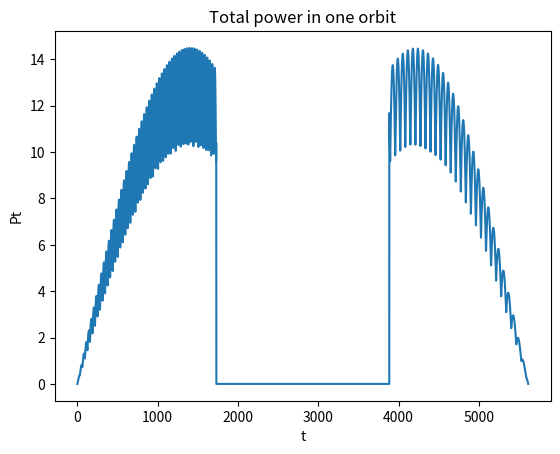

Write the Python code that produced this figure.
import numpy as np
from matplotlib import pyplot as plt 

def solar_power_sso(periods):
    """ Example of time series: 
    Power generated by four solar arrays 
    in a Sun-synchronous orbit. 
    The satellite is spinning around its
    Nadir axis and there are solar arrays 
    on the four sides. 
    
    Intent(in): periods(integer), number of orbital periods to compute
    Returns: t(np.array), time; Pt(np.array), total power
    """

    def inc_sso(a):
        #Intent in: a(float), semimajor axis.
        #Returns: i(float), inclination
         
        J2 = 1.0827*10**(-3.)
        d_alfa = 2*np.pi/(365.25*24*3600)# rad/s
        mu = 3.986044418*10**5.
        Rt = 6378# km
        i = np.arccos(-(2./3)*d_alfa/(J2*Rt**2.)*np.sqrt(a**7./mu))
        return i

    # Orbit definition
    Rt = 6378# km
    mu = 3.986044418*10**5.
    h = 450# km
    a = Rt+h# km
    T = 2*np.pi*np.sqrt(a**3./mu)# s
    n = 2*np.pi/T# rad/s
    # SSO orbit's inclination 
    inc = inc_sso(a)
    #Time for RAAN=0 
    H0 = 12# High-noon
    delta=15*(H0-12)*np.pi/180.
    #Solar angle  
    betha = np.arcsin(np.sin(delta)*np.sin(inc))

    #Time when eclipse begins
    rho = np.arcsin(Rt/a)
    phi_2 = np.arccos(np.cos(rho)/np.cos(betha))
    alfa_ecl = np.pi-phi_2
    t_ecl = alfa_ecl/n

    #Power generated by the solar array 
    G = 1360# W/m²
    f_oc = 0.867# Occupation's factor
    eta = 0.29# Efficiency
    A = 0.03# m^2
    omega = 0.05# rad/s
    N_period = periods
    Nt=6000*N_period
    t=np.linspace(0,N_period*T,Nt)
    Px = np.zeros((4,Nt))# W (4 faces N times)
    Py = np.zeros((4,Nt))# W (4 faces N times)
    P0 = np.zeros(Nt)
    P0 = G*A*f_oc*eta*(1-0.05*t/(3600*24))

    for i in range(0,4):
        Px[i,0:int(len(t)/2)] = [max(P0[j]*np.cos(betha)*np.cos(omega*t[j]+(i-1)*np.pi/2.)*np.sin(n*t[j]),0) for j in range(0,int(len(t)/2))] 
        Px[i,int(len(t)/2):len(t)] = [max(P0[j]*np.cos(betha)*np.cos(omega/2*t[j]+(i-1)*np.pi/2.)*np.sin(n*t[j]),0) for j in range(int(len(t)/2), len(t))] 
        Py[i,0:int(len(t)/2)] = [max(P0[j]*np.sin(betha)*np.cos(omega*t[j]+(i-1)*np.pi/2.),0) for j in range(0,int(len(t)/2))] 
        Py[i,int(len(t)/2):len(t)] = [max(P0[j]*np.sin(betha)*np.cos(omega/2*t[j]+(i-1)*np.pi/2.),0) for j in range(int(len(t)/2), len(t))] 

    for j in range(0,Nt):
        for k in range(0,N_period):
            if t[j] > (T*k + t_ecl) and t[j] < (T*(k+1)-t_ecl):
                Px[:,j] = 0
                Py[:,j] = 0

    P_t = np.zeros(Nt)
    for i in range(0,4):
        P_t = P_t + Px[i,:] + Py[i,:] 

    return [t,P_t]  

if __name__ == "__main__":
    [t, P_t] = solar_power_sso(1)
     #Plots
    plt.figure()
    plt.plot(t,P_t)
    plt.xlabel('t')
    plt.ylabel('Pt')
    plt.title('Total power in one orbit') 
    plt.show()
